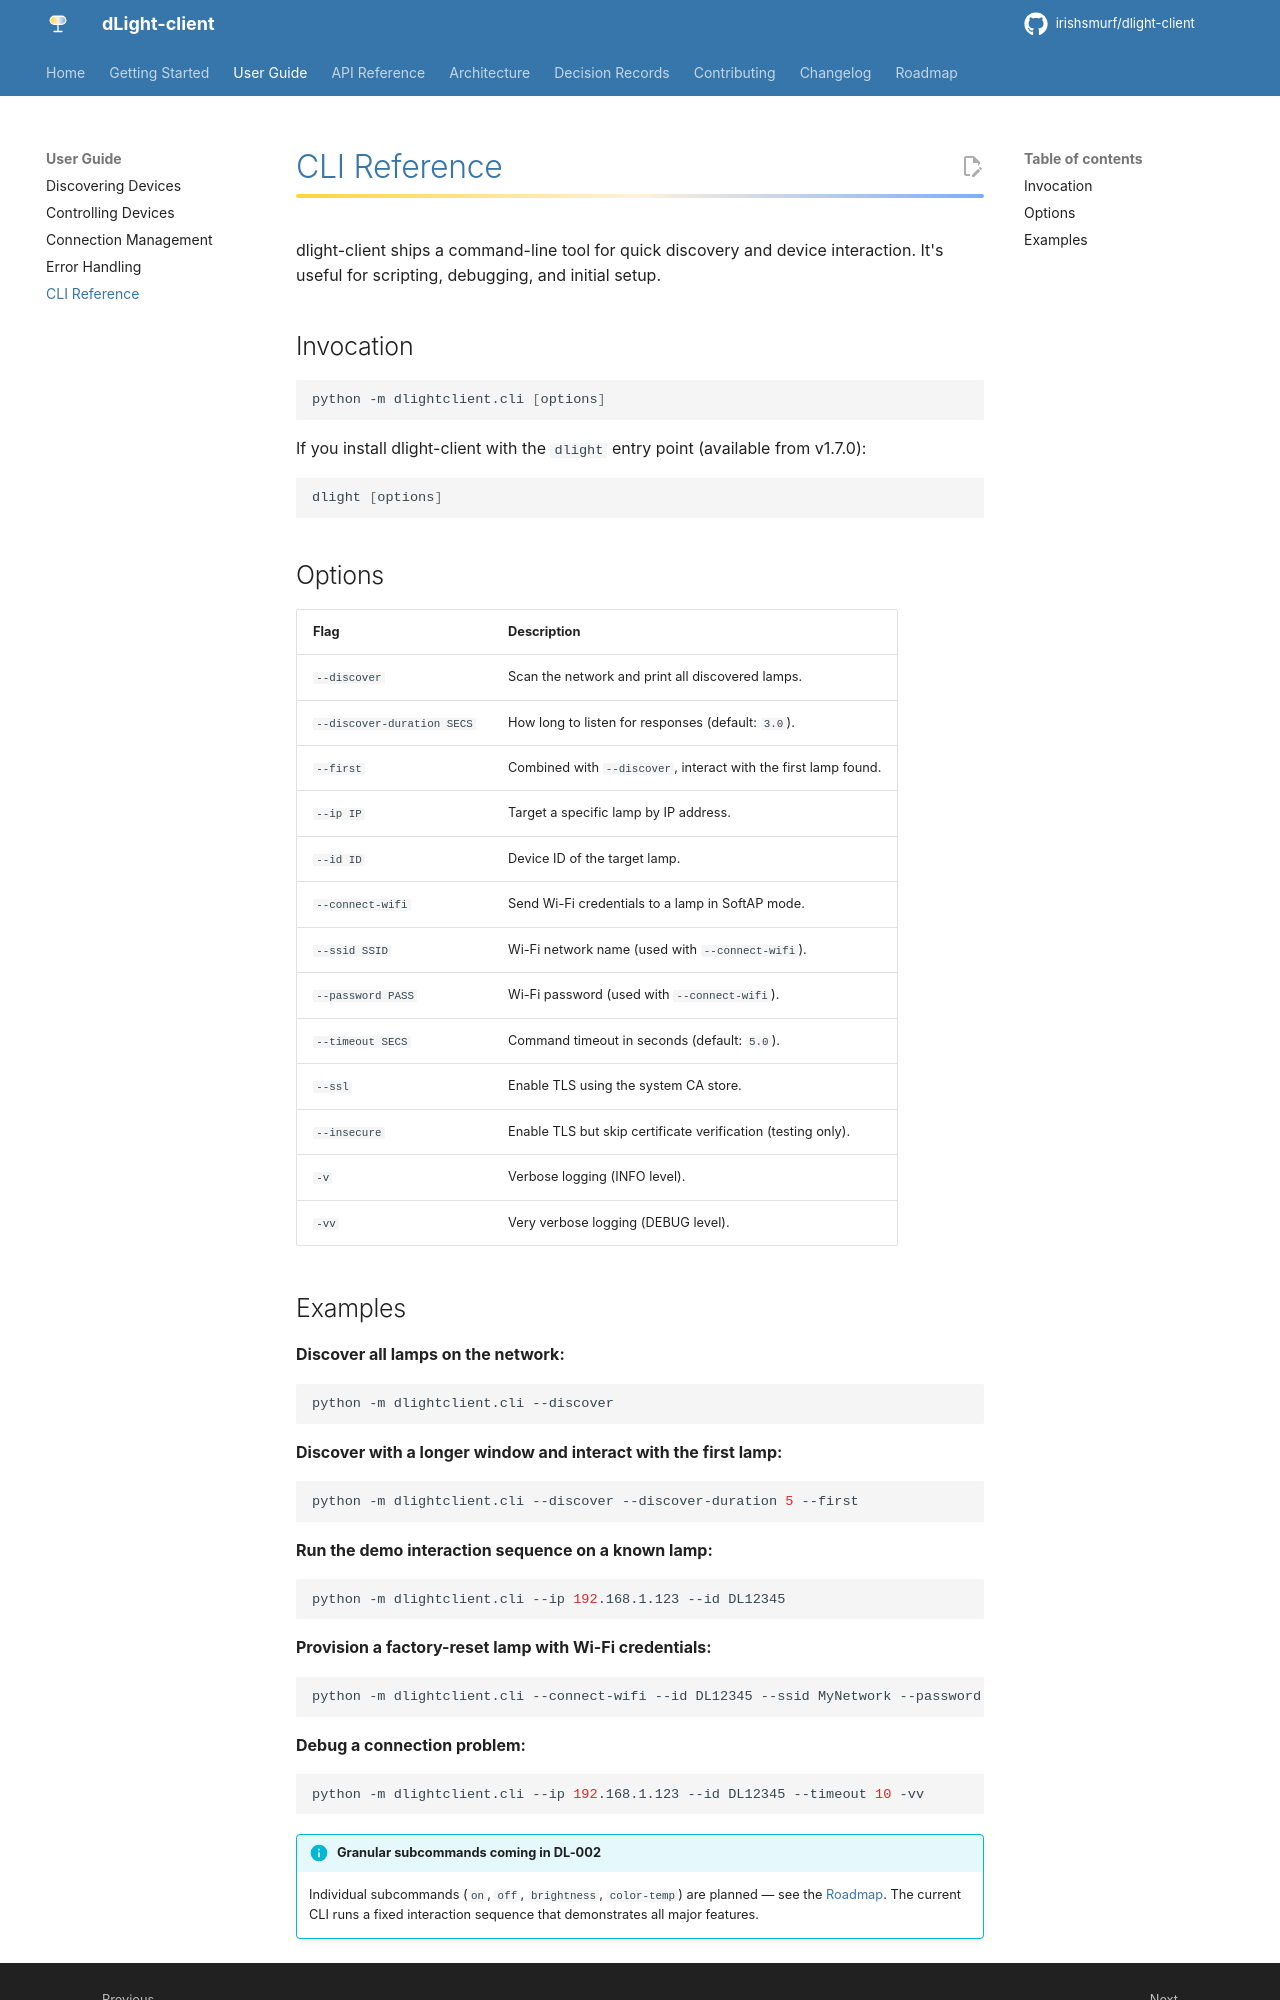

repository: Irishsmurf/dlight-client · page: user-guide/cli/index.html · generator: mkdocs

# CLI Reference

dlight-client ships a command-line tool for quick discovery and device interaction. It's useful for scripting, debugging, and initial setup.

## Invocation

```bash
python -m dlightclient.cli [options]
```

If you install dlight-client with the `dlight` entry point (available from v1.7.0):

```bash
dlight [options]
```

## Options

| Flag | Description |
|---|---|
| `--discover` | Scan the network and print all discovered lamps. |
| `--discover-duration SECS` | How long to listen for responses (default: `3.0`). |
| `--first` | Combined with `--discover`, interact with the first lamp found. |
| `--ip IP` | Target a specific lamp by IP address. |
| `--id ID` | Device ID of the target lamp. |
| `--connect-wifi` | Send Wi-Fi credentials to a lamp in SoftAP mode. |
| `--ssid SSID` | Wi-Fi network name (used with `--connect-wifi`). |
| `--password PASS` | Wi-Fi password (used with `--connect-wifi`). |
| `--timeout SECS` | Command timeout in seconds (default: `5.0`). |
| `--ssl` | Enable TLS using the system CA store. |
| `--insecure` | Enable TLS but skip certificate verification (testing only). |
| `-v` | Verbose logging (INFO level). |
| `-vv` | Very verbose logging (DEBUG level). |
